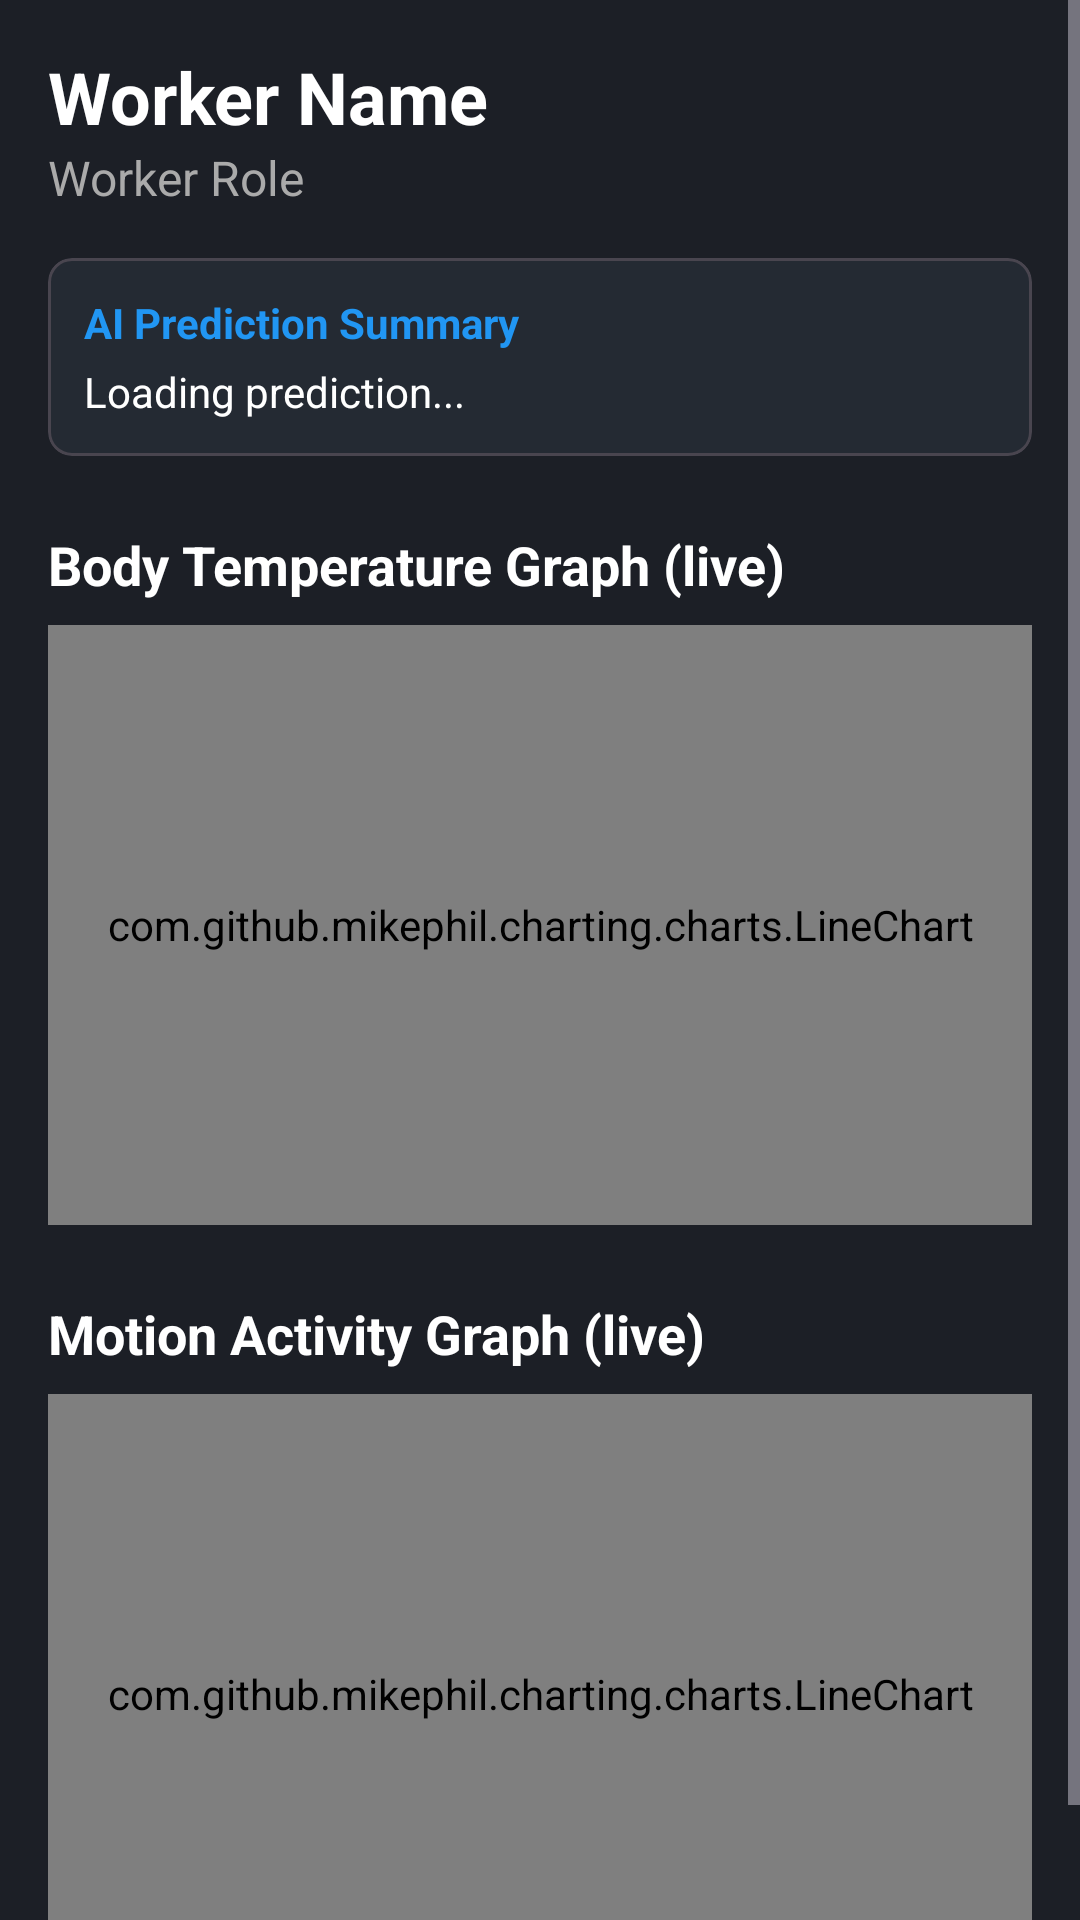

Here is an Android app screen rendered from its layout file. Give the layout XML and the strings, colors and styles it references.
<!-- AndroidManifest.xml: application theme Theme.DualShieldAI -->
<!-- res/layout/activity_worker_detail.xml -->
<?xml version="1.0" encoding="utf-8"?>

<ScrollView xmlns:android="http://schemas.android.com/apk/res/android"
    xmlns:app="http://schemas.android.com/apk/res-auto"
    xmlns:tools="http://schemas.android.com/tools"
    android:layout_width="match_parent"
    android:layout_height="match_parent"
    android:background="@color/background_dark">

    <LinearLayout
        android:layout_width="match_parent"
        android:layout_height="wrap_content"
        android:orientation="vertical"
        android:padding="16dp">

        <TextView
            android:id="@+id/tvDetailName"
            android:layout_width="wrap_content"
            android:layout_height="wrap_content"
            android:text="Worker Name"
            android:textColor="@color/white"
            android:textSize="24sp"
            android:textStyle="bold" />

        <TextView
            android:id="@+id/tvDetailRole"
            android:layout_width="wrap_content"
            android:layout_height="wrap_content"
            android:text="Worker Role"
            android:textColor="#AAAAAA"
            android:textSize="16sp" />
            
        <com.google.android.material.card.MaterialCardView
            android:layout_width="match_parent"
            android:layout_height="wrap_content"
            android:layout_marginTop="16dp"
            app:cardBackgroundColor="@color/card_dark"
            app:cardCornerRadius="8dp">

            <LinearLayout
                android:layout_width="match_parent"
                android:layout_height="wrap_content"
                android:orientation="vertical"
                android:padding="12dp">
                
                <TextView
                     android:layout_width="wrap_content"
                     android:layout_height="wrap_content"
                     android:text="AI Prediction Summary"
                     android:textColor="@color/primary_blue"
                     android:textStyle="bold"/>
                     
                <TextView
                     android:id="@+id/tvDetailAiSummary"
                     android:layout_width="wrap_content"
                     android:layout_height="wrap_content"
                     android:layout_marginTop="4dp"
                     android:text="Loading prediction..."
                     android:textColor="@color/white"/>
            </LinearLayout>
        </com.google.android.material.card.MaterialCardView>

        
        <TextView
            android:layout_width="wrap_content"
            android:layout_height="wrap_content"
            android:layout_marginTop="24dp"
            android:text="Body Temperature Graph (live)"
            android:textColor="@color/white"
            android:textSize="18sp"
            android:textStyle="bold" />

        <com.github.mikephil.charting.charts.LineChart
            android:id="@+id/chartTemp"
            android:layout_width="match_parent"
            android:layout_height="200dp"
            android:layout_marginTop="8dp"
            android:background="@color/card_dark" />

        
        <TextView
            android:layout_width="wrap_content"
            android:layout_height="wrap_content"
            android:layout_marginTop="24dp"
            android:text="Motion Activity Graph (live)"
            android:textColor="@color/white"
            android:textSize="18sp"
            android:textStyle="bold" />

        <com.github.mikephil.charting.charts.LineChart
            android:id="@+id/chartMotion"
            android:layout_width="match_parent"
            android:layout_height="200dp"
            android:layout_marginTop="8dp"
            android:background="@color/card_dark" />
        
        
        <com.google.android.material.card.MaterialCardView
            android:id="@+id/cvEmergencyLifecycle"
            android:layout_width="match_parent"
            android:layout_height="wrap_content"
            android:layout_marginTop="24dp"
            android:layout_marginBottom="32dp"
            android:visibility="gone"
            app:cardBackgroundColor="#2A2A2A"
            app:cardCornerRadius="12dp"
            app:strokeColor="@color/status_danger"
            app:strokeWidth="1dp">

            <LinearLayout
                android:layout_width="match_parent"
                android:layout_height="wrap_content"
                android:orientation="vertical"
                android:padding="20dp">

                <TextView
                    android:layout_width="wrap_content"
                    android:layout_height="wrap_content"
                    android:text="Emergency Lifecycle"
                    android:textColor="@color/status_danger"
                    android:textStyle="bold"
                    android:textSize="18sp"/>

                <TextView
                    android:id="@+id/tvEmergencyState"
                    android:layout_width="wrap_content"
                    android:layout_height="wrap_content"
                    android:layout_marginTop="8dp"
                    android:text="Status: ACTIVE"
                    android:textColor="@color/white"
                    android:textSize="16sp"/>

                <Button
                    android:id="@+id/btnMarkRescued"
                    android:layout_width="match_parent"
                    android:layout_height="wrap_content"
                    android:layout_marginTop="20dp"
                    android:backgroundTint="@color/status_caution"
                    android:text="RESCUE INITIATED"
                    android:textAllCaps="true"
                    android:textStyle="bold"
                    android:textColor="#000000"
                    android:visibility="visible"/>

                <Button
                    android:id="@+id/btnCloseIncident"
                    android:layout_width="match_parent"
                    android:layout_height="wrap_content"
                    android:layout_marginTop="12dp"
                    android:backgroundTint="@color/status_safe"
                    android:text="MARK SAFE"
                    android:textAllCaps="true"
                    android:textStyle="bold"
                    android:textColor="#FFFFFF"
                    android:visibility="gone"/>

            </LinearLayout>
        </com.google.android.material.card.MaterialCardView>

    </LinearLayout>
</ScrollView>
<!-- resources referenced by this layout -->
<resources>
  <color name="background_dark">#1C1F26</color>
  <color name="card_dark">#242A33</color>
  <color name="primary_blue">#2196F3</color>
  <color name="status_caution">#FFC107</color>
  <color name="status_danger">#F44336</color>
  <color name="status_safe">#4CAF50</color>
  <color name="white">#FFFFFF</color>
  <style name="Theme.DualShieldAI" parent="Theme.Material3.Dark.NoActionBar">
          
          <item name="colorPrimary">@color/primary_blue</item>
          <item name="colorOnPrimary">@color/white</item>
          <item name="android:statusBarColor">@color/background_dark</item>
          <item name="android:windowBackground">@color/background_dark</item>
      </style>
</resources>
